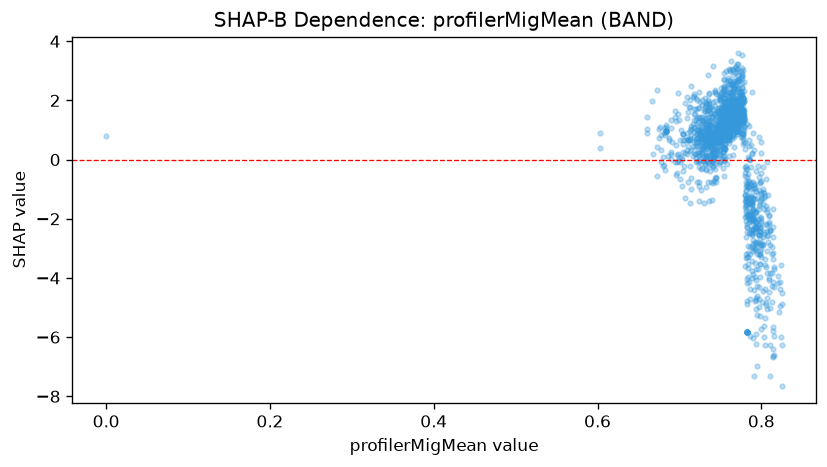

Values plotted in this chart, from the file beside it:
feature_value, shap_value
0.0, 0.789
0.603, 0.9004
0.603, 0.3963
0.668, 0.1862
0.718, 0.938
0.73, 1.008
0.749, 0.652
0.757, 1.622
0.758, 2.661
0.758, 1.759
0.758, 2.021
0.762, 1.238
0.776, 2.184
0.784, -2.925
0.779, 2.616
0.79, -2.14
0.79, -1.926
0.793, -5.062
0.79, -1.32
0.781, -1.045
0.811, -2.422
0.803, -5.998
0.803, -5.625
0.809, -2.165
0.809, -1.917
0.806, -4.86
0.806, -4.907
0.804, -1.219
0.804, -4.388
0.814, -1.653
0.814, -2.617
0.814, -6.408
0.798, -5.271
0.798, -3.522
0.8, -1.323
0.799, -1.977
0.797, -2.204
0.794, -2.123
0.794, -1.765
0.787, -1.513
0.779, 1.987
0.779, 1.369
0.779, 1.502
0.779, 1.484
0.761, 1.334
0.777, 1.375
0.762, 1.117
0.743, 2.272
0.743, 0.8099
0.758, 0.9282
0.758, 0.9055
0.734, 0.6729
0.75, 1.226
0.749, 0.8044
0.757, 0.8966
0.76, 0.7328
0.76, 1.023
0.76, 0.8272
0.762, 1.863
0.764, 0.7093
... 1,378 more rows
